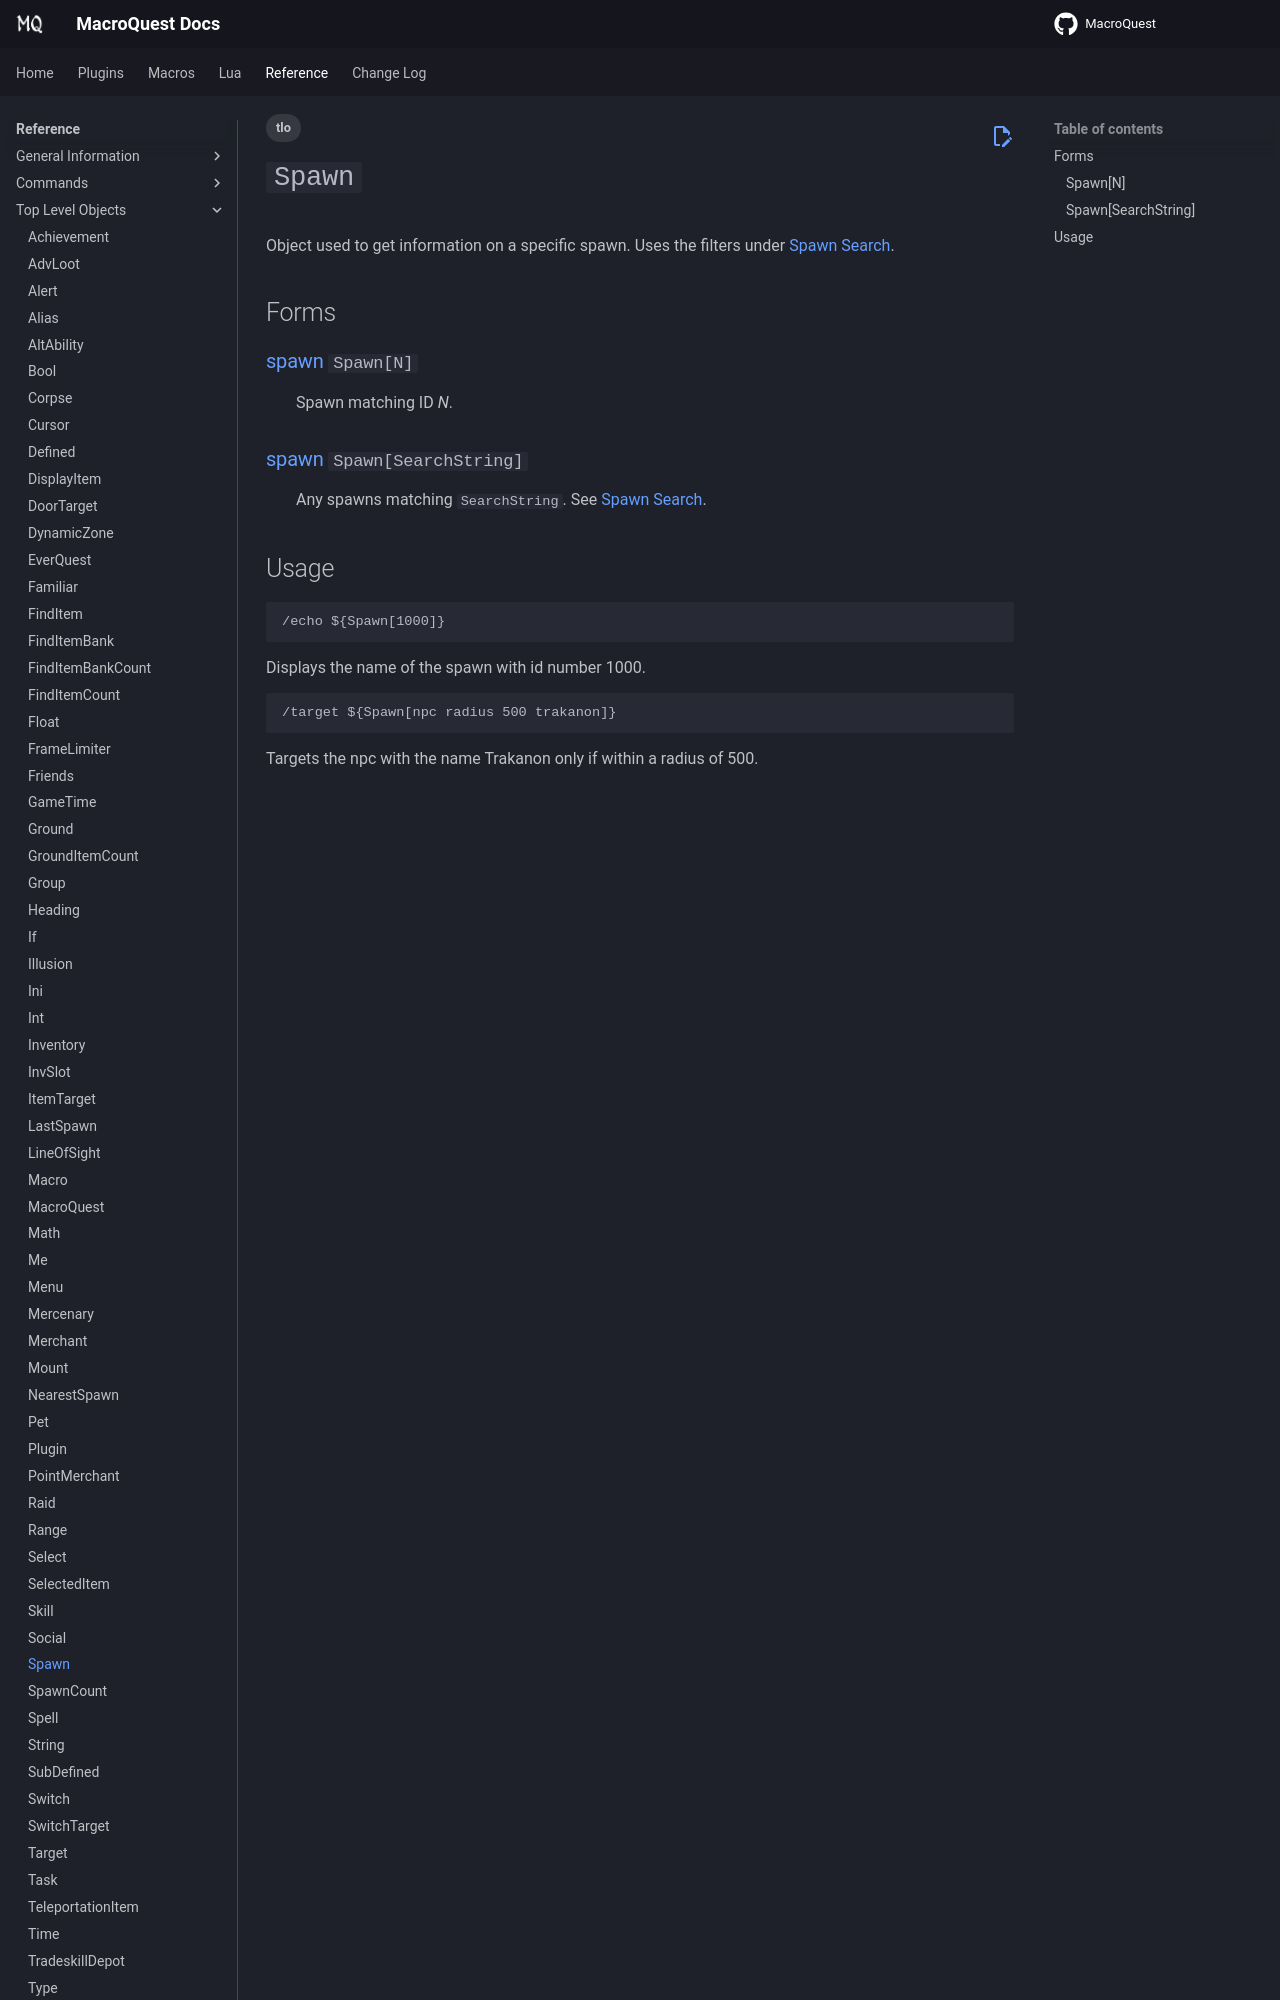

repository: macroquest/docs · page: reference/top-level-objects/tlo-spawn/index.html · generator: jekyll

---
tags:
    - tlo
---
# `Spawn`

<!--tlo-desc-start-->
Object used to get information on a specific spawn. Uses the filters under [Spawn Search].
<!--tlo-desc-end-->
## Forms
<!--tlo-forms-start-->
### {{ renderMember(type='spawn', name='Spawn', params='N') }}

:   Spawn matching ID _N_.

### {{ renderMember(type='spawn', name='Spawn', params='SearchString') }}

:   Any spawns matching `SearchString`. See [Spawn Search].
<!--tlo-forms-end-->
